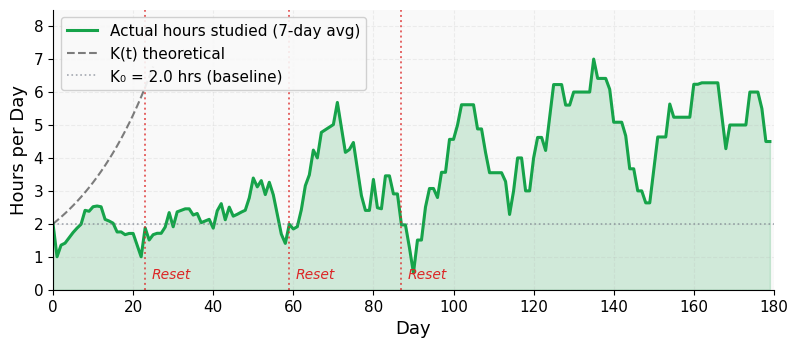
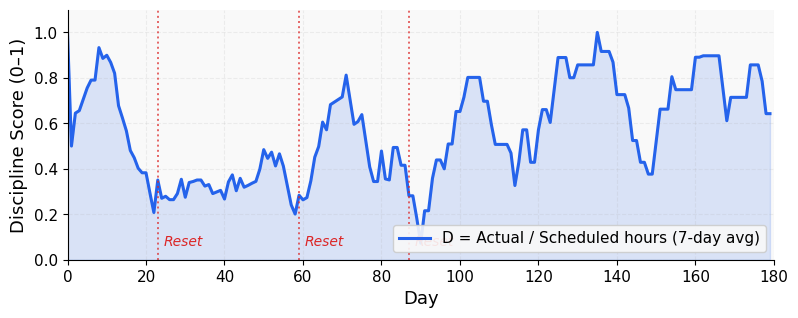

These figures' Python source, in order:
"""
sim_journey.py  —  Single-student recovery journey (Figures 1 & 2)
====================================================================
Simulates one student following the proposed adaptive system over 180 days,
showing capacity recovery and discipline score across two forced absence
windows.

Usage
-----
  python sim_journey.py              # paper seed (7)
  python sim_journey.py --seed 42    # different seed
  python sim_journey.py --no-figures # print stats only
"""

import argparse
import numpy as np
import matplotlib.pyplot as plt
import pandas as pd

# ── Syllabus ──────────────────────────────────────────────────────────────────
TOPICS = [
    {"name": "Kinematics",          "W": 0.80, "D": 0.50, "prereqs": []},
    {"name": "Newton's Laws",       "W": 0.90, "D": 0.60, "prereqs": [0]},
    {"name": "Work Power Energy",   "W": 0.85, "D": 0.65, "prereqs": [1]},
    {"name": "Rotational Motion",   "W": 0.85, "D": 0.80, "prereqs": [2]},
    {"name": "Gravitation",         "W": 0.70, "D": 0.60, "prereqs": [1]},
    {"name": "Properties of Matter","W": 0.60, "D": 0.55, "prereqs": []},
    {"name": "Thermodynamics",      "W": 0.80, "D": 0.70, "prereqs": []},
    {"name": "Kinetic Theory",      "W": 0.70, "D": 0.65, "prereqs": [6]},
    {"name": "Waves",               "W": 0.75, "D": 0.60, "prereqs": []},
    {"name": "Optics",              "W": 0.85, "D": 0.75, "prereqs": [8]},
    {"name": "Electrostatics",      "W": 0.90, "D": 0.75, "prereqs": []},
    {"name": "Current Electricity", "W": 0.85, "D": 0.70, "prereqs": [10]},
    {"name": "Magnetism",           "W": 0.80, "D": 0.75, "prereqs": [11]},
    {"name": "EMI",                 "W": 0.75, "D": 0.80, "prereqs": [12]},
    {"name": "AC Circuits",         "W": 0.70, "D": 0.75, "prereqs": [13]},
    {"name": "EM Waves",            "W": 0.60, "D": 0.50, "prereqs": []},
    {"name": "Ray Optics",          "W": 0.80, "D": 0.70, "prereqs": [9]},
    {"name": "Wave Optics",         "W": 0.75, "D": 0.75, "prereqs": [8]},
    {"name": "Modern Physics",      "W": 0.85, "D": 0.80, "prereqs": [15]},
    {"name": "Semiconductor",       "W": 0.70, "D": 0.65, "prereqs": []},
]

N     = len(TOPICS)
W_arr = np.array([t["W"] for t in TOPICS])
D_arr = np.array([t["D"] for t in TOPICS])

# ── Simulation parameters ─────────────────────────────────────────────────────
DAYS = 180

# Compliance sequence probabilities
P_FULL    = 0.55
P_PARTIAL = 0.20   # (else missed)
PARTIAL_LO, PARTIAL_HI = 0.2, 0.7

# Forced absence windows (0-indexed days, inclusive)
ABSENCE_WINDOWS = [(20, 22), (85, 88)]

# Capacity recovery
K0       = 2.0    # initial capacity (hrs/day)
K_TARGET = 7.0    # target capacity
R_BASE   = 0.05   # base daily growth rate

# Mastery / scheduling thresholds
DONE_THRESH   = 0.82   # mastery at which topic is marked done
UNDONE_THRESH = 0.62   # mastery below which a done topic is re-opened
PREREQ_MIN    = 0.28   # minimum prereq mastery to unlock a topic
DECAY         = 0.995  # daily knowledge decay for unstudied topics

# Score draws per session (improve with repetition)
SCORE_EARLY  = (0.38, 0.58)   # first 1–3 sessions
SCORE_MID    = (0.48, 0.75)   # sessions 4–8
SCORE_LATE   = (0.58, 0.95)   # sessions 9+

# Priority propagation
PROP_GAMMA  = 0.9
PROP_LAMBDA = 0.7

# Session allocation
SESSION_LEN   = 1.5    # hrs per slot
MIN_SLOT_HRS  = 0.18   # discard slots shorter than this

# Revision of completed topics
REVISION_EVERY = 5     # every N days
REVISION_N     = 2     # how many topics to review
REV_SCORE = (0.75, 0.95)

# Growth rate adaptation
RESET_DAYS  = 3        # consecutive missed days → psychological reset
STREAK_DAYS = 7        # streak before r boost
R_BOOST     = 1.1

plt.rcParams.update({
    "font.family": "DejaVu Sans",
    "font.size": 13,
    "axes.spines.top": False, "axes.spines.right": False,
    "axes.grid": True, "grid.alpha": 0.18, "grid.linestyle": "--",
    "axes.labelsize": 13,
    "xtick.labelsize": 11, "ytick.labelsize": 11,
    "legend.fontsize": 11, "legend.framealpha": 0.92,
    "figure.facecolor": "#FFFFFF", "axes.facecolor": "#F9F9F9",
})

# ── Compliance generator ──────────────────────────────────────────────────────
def gen_compliance():
    """
    Generate DAYS-length compliance sequence.
    Forced absence windows (ABSENCE_WINDOWS) are set directly without
    consuming random numbers, matching the original random-state behaviour.
    """
    forced_absent = set()
    for lo, hi in ABSENCE_WINDOWS:
        for d in range(lo, hi + 1):
            forced_absent.add(d)

    seq = []
    for day in range(DAYS):
        if day in forced_absent:
            seq.append(0.0)
        else:
            r = np.random.random()
            if r < P_FULL:
                seq.append(1.0)
            elif r < P_FULL + P_PARTIAL:
                seq.append(float(np.random.uniform(PARTIAL_LO, PARTIAL_HI)))
            else:
                seq.append(0.0)
    return seq

# ── Journey simulation ────────────────────────────────────────────────────────
def run_journey(comp):
    """
    Simulate the proposed adaptive system for one student over DAYS days.

    Returns
    -------
    dict with keys:
      K_smooth   – daily smoothed capacity (EWMA of actual hours)
      K_theory   – theoretical K(t) curve
      D_daily    – daily discipline score
      H_daily    – actual hours studied per day
      resets     – list of days on which a psychological reset fired
    """
    M    = np.full(N, 0.2)
    n    = np.zeros(N, int)
    done = np.zeros(N, bool)

    K       = K0
    r       = R_BASE
    r_prev  = R_BASE

    consec_missed = 0
    streak_buf    = []
    resets        = []

    K_smooth  = []
    K_theory  = []
    D_daily   = []
    H_daily   = []

    for day in range(DAYS):
        c = comp[day]

        # ── Psychological reset ──────────────────────────────────────────────
        if consec_missed >= RESET_DAYS:
            resets.append(day)
            consec_missed = 0
            r = R_BASE

        # Effective growth rate: at least R_BASE * 0.3 even after penalty
        r_eff     = max(r, R_BASE * 0.3)
        K_th      = min(K0 * (1 + R_BASE) ** day, K_TARGET)   # fixed reference curve
        K_th_eff  = min(K0 * (1 + r_eff)  ** day, K_TARGET)   # actual scheduled hrs
        K_theory.append(K_th)

        studied_topics = []

        if c > 0:
            h = c * K_th_eff
            consec_missed = 0

            # ── Priority scores ──────────────────────────────────────────────
            P = W_arr * D_arr * (1.0 - M)
            for i in range(N):
                if M[i] >= DONE_THRESH:
                    done[i] = True
                if M[i] < UNDONE_THRESH and done[i]:
                    done[i] = False
                if done[i]:
                    P[i] = 0.0

            # Priority propagation
            P2 = P.copy()
            for j in range(N):
                for p in TOPICS[j]["prereqs"]:
                    P2[p] += PROP_GAMMA * PROP_LAMBDA * P[j]
            P = P2

            # Eligible topics
            eligible = [
                i for i in range(N)
                if all(M[p] >= PREREQ_MIN for p in TOPICS[i]["prereqs"])
                and not done[i]
            ]
            if not eligible:
                eligible = [i for i in range(N) if not done[i]]
            if not eligible:
                eligible = list(range(N))

            # Allocate hours across top-priority topics
            top_topics = sorted(eligible, key=lambda i: P[i], reverse=True)
            n_slots    = min(len(top_topics), max(2, int(h / SESSION_LEN)))
            top        = top_topics[:n_slots]
            pv         = np.array([P[i] + 1e-9 for i in top])
            pv        /= pv.sum()
            hours_each = pv * h

            for idx, t in enumerate(top):
                if hours_each[idx] < MIN_SLOT_HRS:
                    continue
                # Score improves with repetition
                if n[t] <= 3:
                    s = np.random.uniform(*SCORE_EARLY)
                elif n[t] <= 8:
                    s = np.random.uniform(*SCORE_MID)
                else:
                    s = np.random.uniform(*SCORE_LATE)
                n[t] += 1
                alpha  = 1.0 / n[t]
                M[t]   = np.clip(M[t] + alpha * (s - M[t]), 0, 1)
                studied_topics.append(t)

            # Periodic revision
            done_list = [i for i in range(N) if done[i]]
            if day % REVISION_EVERY == 0 and done_list and h > 0:
                for rev in sorted(done_list, key=lambda i: M[i])[:REVISION_N]:
                    s = np.random.uniform(*REV_SCORE)
                    n[rev] += 1
                    alpha   = 1.0 / n[rev]
                    M[rev]  = np.clip(M[rev] + alpha * (s - M[rev]), 0, 1)
                    studied_topics.append(rev)

            # ── Update growth rate ───────────────────────────────────────────
            D = np.clip(h / K_th, 0, 1) if K_th > 0 else 0.0
            if D >= 0.8:
                r = max(r_prev, R_BASE)
            elif D > 0:
                r_prev = r
                r = max(r / 2, R_BASE * 0.3)
            streak_buf.append(D)
            if len(streak_buf) > STREAK_DAYS:
                streak_buf.pop(0)
            if len(streak_buf) == STREAK_DAYS and all(d >= 0.8 for d in streak_buf):
                r *= R_BOOST

        else:
            h = 0.0
            D = 0.0
            consec_missed += 1
            r_prev = r
            r = R_BASE * 0.1
            streak_buf.append(0.0)
            if len(streak_buf) > STREAK_DAYS:
                streak_buf.pop(0)

        # Knowledge decay
        for j in range(N):
            if j not in studied_topics:
                M[j] *= DECAY
        M = np.clip(M, 0, 1)

        K = 0.8 * K + 0.2 * h
        K_smooth.append(float(K))
        H_daily.append(float(h))
        D_daily.append(float(D))

    return {
        "K_smooth": K_smooth,
        "K_theory": K_theory,
        "D_daily":  D_daily,
        "H_daily":  H_daily,
        "resets":   resets,
    }

# ── Figures ───────────────────────────────────────────────────────────────────
def save_figures(result):
    dx  = np.arange(DAYS)
    s7  = lambda x: pd.Series(x).rolling(7, min_periods=1).mean().tolist()

    # Figure 1 — capacity recovery
    fig1, ax1 = plt.subplots(figsize=(8, 3.5))
    ax1.fill_between(dx, s7(result["H_daily"]), alpha=0.18, color="#16A34A")
    ax1.plot(dx, s7(result["H_daily"]), color="#16A34A", lw=2.2,
             label="Actual hours studied (7-day avg)")
    # Plot theoretical curve only up to where it hits K_TARGET
    plateau_day = next((i for i, k in enumerate(result["K_theory"]) if k >= K_TARGET - 0.01), DAYS)
    ax1.plot(dx[:plateau_day], result["K_theory"][:plateau_day],
             color="black", lw=1.5, ls="--", alpha=0.5, label="K(t) theoretical")
    ax1.axhline(K0, color="#6B7280", lw=1.2, ls=":", alpha=0.6,
                label=f"K\u2080 = {K0} hrs (baseline)")
    for rd in result["resets"]:
        ax1.axvline(rd, color="#DC2626", lw=1.4, ls=":", alpha=0.7)
        ax1.annotate("Reset", xy=(rd + 1.5, 0.35), fontsize=10,
                     color="#DC2626", fontstyle="italic")
    ax1.set_xlabel("Day")
    ax1.set_ylabel("Hours per Day")
    ax1.set_xlim(0, DAYS)
    ax1.set_ylim(0, 8.5)
    ax1.legend(loc="upper left", fontsize=11, framealpha=0.9)
    fig1.tight_layout(pad=0.6)
    fig1.savefig("capacity_recovery.png", dpi=300, bbox_inches="tight")
    plt.close(fig1)
    print("Saved capacity_recovery.png")

    # Figure 2 — discipline score
    fig2, ax2 = plt.subplots(figsize=(8, 3.2))
    ax2.fill_between(dx, s7(result["D_daily"]), alpha=0.15, color="#2563EB")
    ax2.plot(dx, s7(result["D_daily"]), color="#2563EB", lw=2.2,
             label="D = Actual / Scheduled hours (7-day avg)")
    for rd in result["resets"]:
        ax2.axvline(rd, color="#DC2626", lw=1.4, ls=":", alpha=0.7)
        ax2.annotate("Reset", xy=(rd + 1.5, 0.06), fontsize=10,
                     color="#DC2626", fontstyle="italic")
    ax2.set_xlabel("Day")
    ax2.set_ylabel("Discipline Score (0\u20131)")
    ax2.set_xlim(0, DAYS)
    ax2.set_ylim(0, 1.1)
    ax2.legend(loc="lower right", fontsize=11, framealpha=0.9)
    fig2.tight_layout(pad=0.6)
    fig2.savefig("discipline_journey.png", dpi=300, bbox_inches="tight")
    plt.close(fig2)
    print("Saved discipline_journey.png")

# ── Entry point ───────────────────────────────────────────────────────────────
def main():
    parser = argparse.ArgumentParser(description="Single-student journey simulation")
    parser.add_argument("--seed",       type=int, default=7,
                        help="Random seed (default: 7, matches paper)")
    parser.add_argument("--no-figures", action="store_true",
                        help="Skip saving figures")
    args = parser.parse_args()

    np.random.seed(args.seed)
    comp   = gen_compliance()
    result = run_journey(comp)

    print(f"Seed: {args.seed}")
    print(f"Resets fired: {result['resets']}")
    print(f"Final smoothed capacity: {result['K_smooth'][-1]:.2f} hrs/day")

    if not args.no_figures:
        save_figures(result)
        print("\nAll journey figures saved.")

if __name__ == "__main__":
    main()
